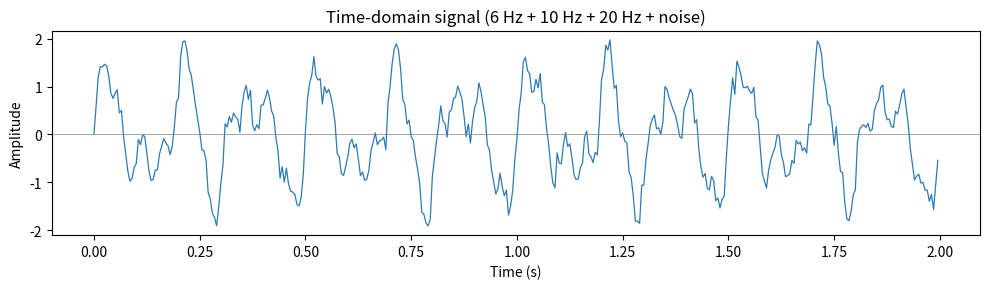
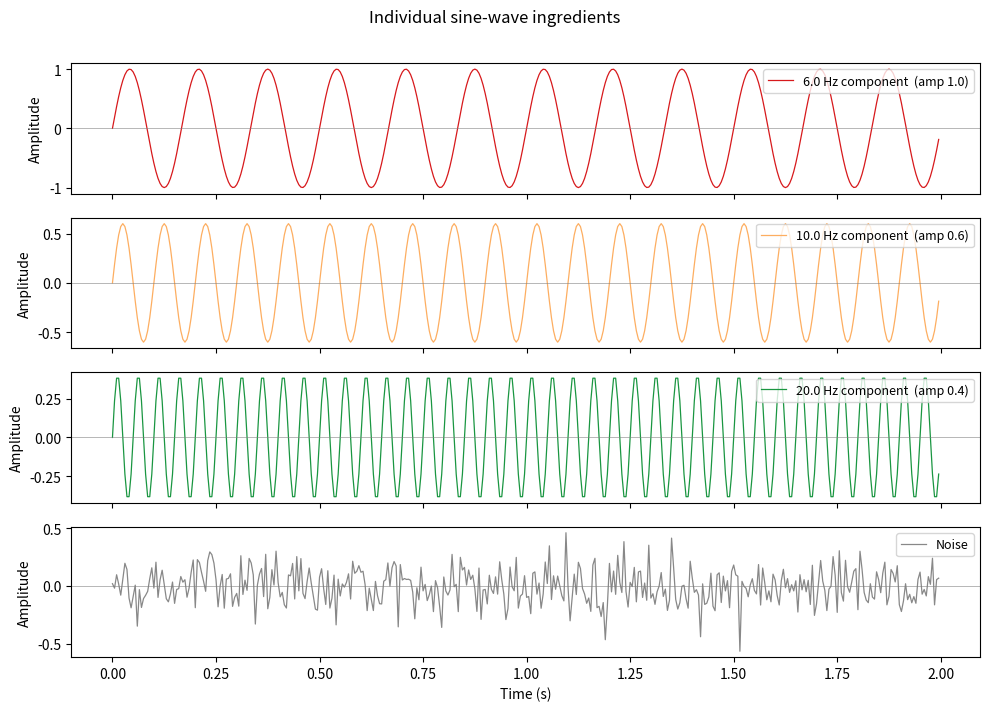
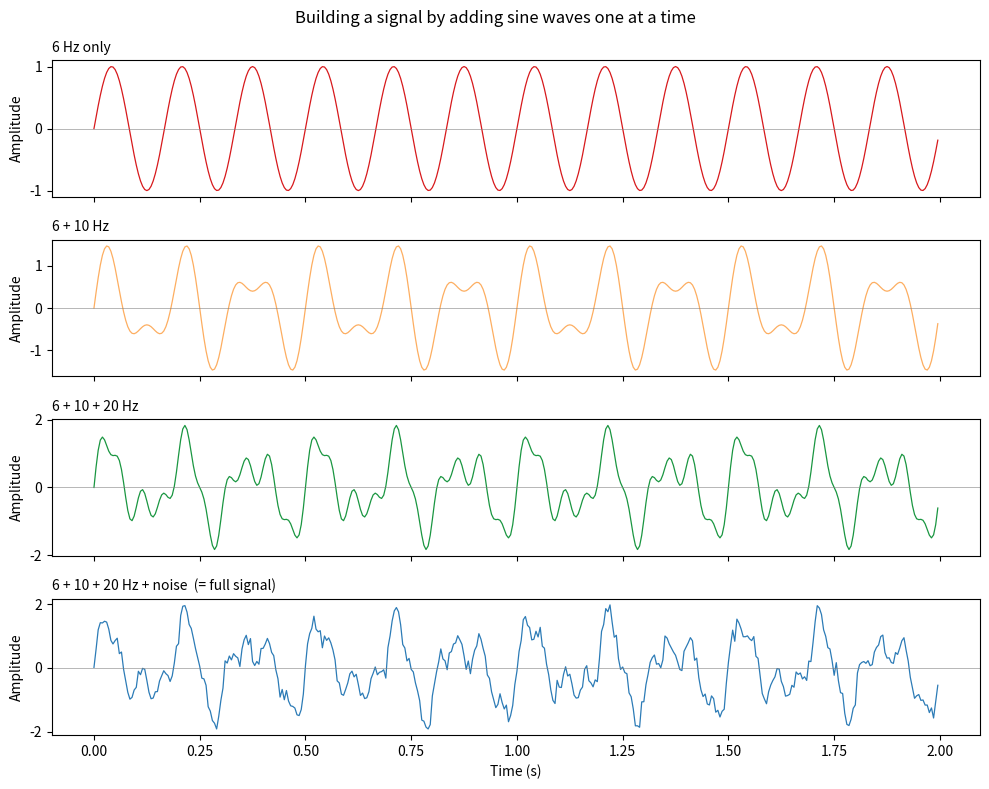
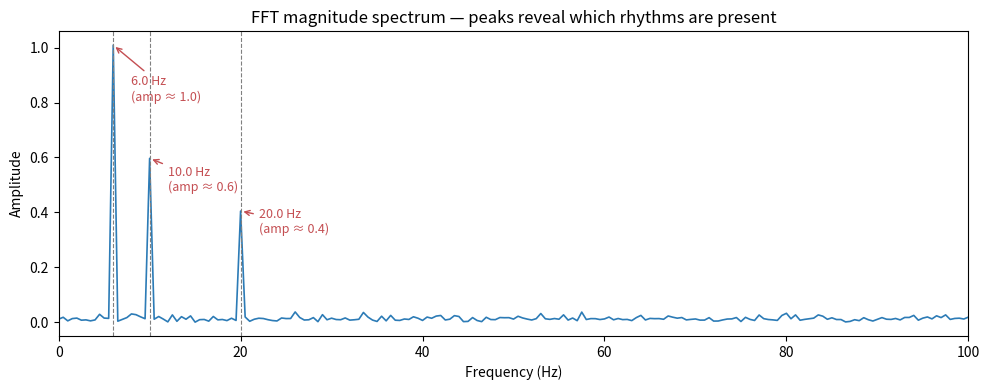
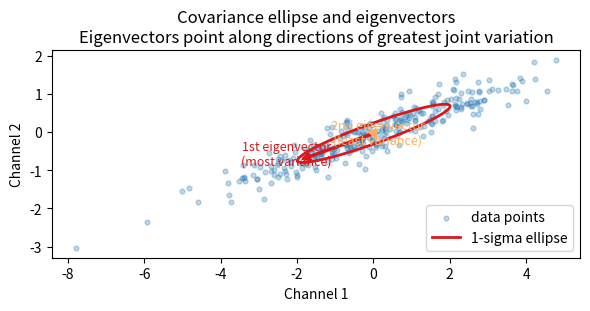
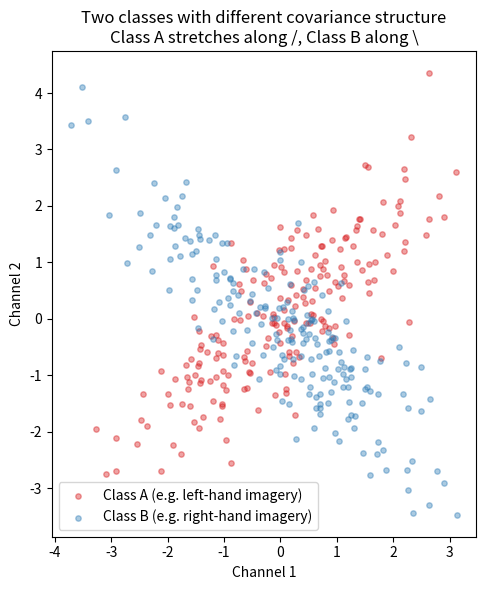
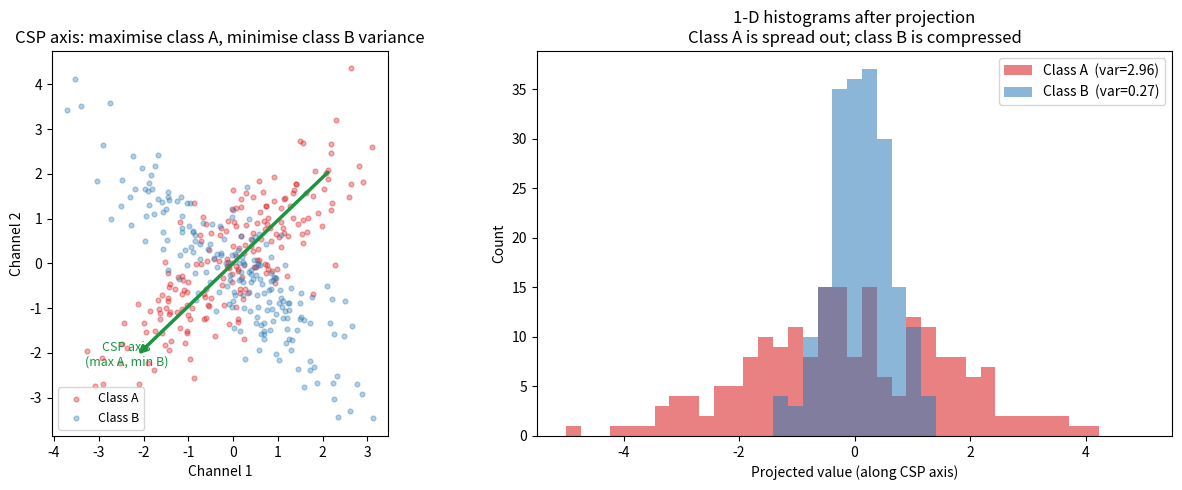

The matplotlib source for these figures, in order:
# --- Colab bootstrap: installs deps + the neuro101 package ONLY on Colab ---
import sys, os
if "google.colab" in sys.modules:
    !pip install -q "mne==1.8.0" "moabb==1.2.0" "braindecode==0.8.1" "pyriemann==0.7" "scikit-learn==1.5.2"
    if not os.path.exists("neural-signals-101"):
        !git clone -q https://github.com/ChiShengChen/neural-signals-101
    sys.path.insert(0, os.path.abspath("neural-signals-101/src"))
    print("Colab setup complete — continue to the chapter below.")

import numpy as np
import matplotlib.pyplot as plt
rng = np.random.default_rng(0)

# --- Build the signal ---
sfreq = 200          # sampling rate: 200 samples per second
duration = 2.0       # seconds
t = np.arange(0, duration, 1.0 / sfreq)   # time axis

f1, f2, f3 = 6.0, 10.0, 20.0             # Hz — three rhythms

amp1, amp2, amp3 = 1.0, 0.6, 0.4          # how loud each rhythm is

sine1 = amp1 * np.sin(2 * np.pi * f1 * t)
sine2 = amp2 * np.sin(2 * np.pi * f2 * t)
sine3 = amp3 * np.sin(2 * np.pi * f3 * t)

noise = 0.15 * rng.standard_normal(t.size)  # small amount of random noise

signal = sine1 + sine2 + sine3 + noise

print(f"Signal: {len(t)} samples, {sfreq} Hz, {duration} s")
print(f"Components: {f1} Hz (amp {amp1}), {f2} Hz (amp {amp2}), {f3} Hz (amp {amp3})")

fig, ax = plt.subplots(figsize=(10, 3))
ax.plot(t, signal, color="#2c7bb6", lw=0.9)
ax.set(xlabel="Time (s)", ylabel="Amplitude",
       title="Time-domain signal (6 Hz + 10 Hz + 20 Hz + noise)")
ax.axhline(0, color="gray", lw=0.5)
plt.tight_layout()
plt.show()

fig, axes = plt.subplots(4, 1, figsize=(10, 7), sharex=True)

components = [
    (sine1, f"{f1} Hz component  (amp {amp1})", "#d7191c"),
    (sine2, f"{f2} Hz component  (amp {amp2})", "#fdae61"),
    (sine3, f"{f3} Hz component  (amp {amp3})", "#1a9641"),
    (noise, "Noise", "#888888"),
]
for ax, (comp, label, color) in zip(axes, components):
    ax.plot(t, comp, color=color, lw=0.9, label=label)
    ax.legend(loc="upper right", fontsize=9)
    ax.axhline(0, color="gray", lw=0.4)
    ax.set_ylabel("Amplitude")

axes[-1].set_xlabel("Time (s)")
fig.suptitle("Individual sine-wave ingredients", y=1.01)
plt.tight_layout()
plt.show()

partial_sums = [
    (sine1,                        f"6 Hz only"),
    (sine1 + sine2,                f"6 + 10 Hz"),
    (sine1 + sine2 + sine3,        f"6 + 10 + 20 Hz"),
    (sine1 + sine2 + sine3 + noise, "6 + 10 + 20 Hz + noise  (= full signal)"),
]

fig, axes = plt.subplots(4, 1, figsize=(10, 8), sharex=True)
colors = ["#d7191c", "#fdae61", "#1a9641", "#2c7bb6"]

for ax, (ps, label), color in zip(axes, partial_sums, colors):
    ax.plot(t, ps, color=color, lw=0.9)
    ax.set_ylabel("Amplitude")
    ax.set_title(label, fontsize=10, loc="left")
    ax.axhline(0, color="gray", lw=0.4)

axes[-1].set_xlabel("Time (s)")
fig.suptitle("Building a signal by adding sine waves one at a time", fontsize=12)
plt.tight_layout()
plt.show()

# --- Compute the FFT magnitude spectrum ---
N = len(signal)
fft_vals = np.fft.rfft(signal)                   # real FFT (positive freqs only)
fft_mag  = np.abs(fft_vals) / N * 2              # normalise: divide by N, ×2 for one-sided
freqs    = np.fft.rfftfreq(N, d=1.0 / sfreq)    # frequency axis in Hz

fig, ax = plt.subplots(figsize=(10, 4))
ax.plot(freqs, fft_mag, color="#2c7bb6", lw=1.2)
ax.set(xlabel="Frequency (Hz)", ylabel="Amplitude",
       title="FFT magnitude spectrum — peaks reveal which rhythms are present",
       xlim=(0, sfreq / 2))

# Annotate the three known peaks
for f0, amp in [(f1, amp1), (f2, amp2), (f3, amp3)]:
    idx = np.argmin(np.abs(freqs - f0))
    ax.axvline(f0, ls="--", color="gray", lw=0.8)
    ax.annotate(f"{f0} Hz\n(amp ≈ {amp})",
                xy=(f0, fft_mag[idx]),
                xytext=(f0 + 2, fft_mag[idx] * 0.8),
                fontsize=9, color="#c44e52",
                arrowprops=dict(arrowstyle="->", color="#c44e52"))

plt.tight_layout()
plt.show()

print("Peak frequencies found at approximately:")
peak_mask = fft_mag > 0.1
for f, m in zip(freqs[peak_mask], fft_mag[peak_mask]):
    print(f"  {f:.1f} Hz  →  amplitude {m:.3f}")

# --- Generate two correlated channels ---
n_samples = 300

# Channel 1: pure random
ch1_raw = rng.standard_normal(n_samples)

# Channel 2: 70% the same signal + 30% independent noise  → strong positive correlation
ch2_raw = 0.7 * ch1_raw + 0.3 * rng.standard_normal(n_samples)

# Scale them to different variances to make the covariance matrix more interesting
ch1 = 2.0 * ch1_raw          # channel 1 has larger variance
ch2 = 1.0 * ch2_raw          # channel 2 has smaller variance

data2d = np.stack([ch1, ch2], axis=0)   # shape (2, n_samples)

# Covariance matrix
C = np.cov(data2d)   # numpy computes pairwise covariance

print("Covariance matrix C:")
print(C.round(3))
print()
print(f"  C[0,0] = Var(ch1) = {C[0,0]:.3f}   — ch1's own variance")
print(f"  C[1,1] = Var(ch2) = {C[1,1]:.3f}   — ch2's own variance")
print(f"  C[0,1] = Cov(ch1, ch2) = {C[0,1]:.3f}  — how they co-vary (positive = same direction)")

# Eigen-decomposition of the covariance matrix
eigenvalues, eigenvectors = np.linalg.eigh(C)   # eigh: symmetric matrix, sorted ascending
# Sort descending so eigenvector[:,0] is the "most variance" direction
idx = np.argsort(eigenvalues)[::-1]
eigenvalues  = eigenvalues[idx]
eigenvectors = eigenvectors[:, idx]

# Draw the ellipse by rotating a unit circle
theta = np.linspace(0, 2 * np.pi, 300)
circle = np.stack([np.cos(theta), np.sin(theta)], axis=0)
# Scale each axis by sqrt(eigenvalue), then rotate by eigenvectors
ellipse = eigenvectors @ np.diag(np.sqrt(eigenvalues)) @ circle

# Centre of the data (mean)
mu = data2d.mean(axis=1, keepdims=True)

fig, ax = plt.subplots(figsize=(6, 6))
ax.scatter(ch1, ch2, alpha=0.3, s=12, color="#2c7bb6", label="data points")
ax.plot((mu[0] + ellipse[0]), (mu[1] + ellipse[1]),
        color="#d7191c", lw=2, label="1-sigma ellipse")

# Draw eigenvectors as arrows
arrow_colors = ["#d7191c", "#fdae61"]
arrow_labels = ["1st eigenvector\n(most variance)", "2nd eigenvector\n(least variance)"]
for i in range(2):
    scale = np.sqrt(eigenvalues[i])
    dx = eigenvectors[0, i] * scale
    dy = eigenvectors[1, i] * scale
    ax.annotate("", xy=(mu[0, 0] + dx, mu[1, 0] + dy),
                xytext=(mu[0, 0], mu[1, 0]),
                arrowprops=dict(arrowstyle="-|>", color=arrow_colors[i], lw=2.5))
    ax.text(mu[0, 0] + dx * 1.15, mu[1, 0] + dy * 1.15,
            arrow_labels[i], fontsize=9, color=arrow_colors[i], ha="center")

ax.set(xlabel="Channel 1", ylabel="Channel 2",
       title="Covariance ellipse and eigenvectors\n"
             "Eigenvectors point along directions of greatest joint variation")
ax.set_aspect("equal")
ax.legend(loc="lower right")
plt.tight_layout()
plt.show()

# --- Create two classes with different covariance structure ---
n_per_class = 200

# Class A: varies mostly along the 45-degree diagonal (/ direction)
angle_A = np.pi / 4         # 45 degrees
cov_A_axes = np.array([[3.0, 0], [0, 0.3]])   # long axis in first principal direction

def make_class(n, angle, cov_axes, rng):
    """Sample from a 2D Gaussian, rotate it by `angle`."""
    R = np.array([[np.cos(angle), -np.sin(angle)],
                  [np.sin(angle),  np.cos(angle)]])
    raw = rng.standard_normal((n, 2)) @ np.diag(np.sqrt(np.diag(cov_axes)))
    return (R @ raw.T).T

classA = make_class(n_per_class, angle_A,  cov_A_axes, rng)
# Class B: varies mostly along the other diagonal (\ direction)
angle_B = -np.pi / 4        # -45 degrees (perpendicular to A)
classB = make_class(n_per_class, angle_B, cov_A_axes, rng)

fig, ax = plt.subplots(figsize=(6, 6))
ax.scatter(classA[:, 0], classA[:, 1], alpha=0.4, s=15,
           color="#d7191c", label="Class A (e.g. left-hand imagery)")
ax.scatter(classB[:, 0], classB[:, 1], alpha=0.4, s=15,
           color="#2c7bb6", label="Class B (e.g. right-hand imagery)")
ax.set(xlabel="Channel 1", ylabel="Channel 2",
       title="Two classes with different covariance structure\n"
             "Class A stretches along /, Class B along \\")
ax.set_aspect("equal")
ax.legend()
plt.tight_layout()
plt.show()

# Compute the first eigenvector of class A's covariance
cov_A = np.cov(classA.T)
eigvals_A, eigvecs_A = np.linalg.eigh(cov_A)
# eigh returns ascending order; take the last (largest)
w_csp = eigvecs_A[:, -1]    # the direction that maximises Var_A

print(f"Chosen direction (eigenvector of class A): [{w_csp[0]:.3f}, {w_csp[1]:.3f}]")

# Project both classes onto w_csp
proj_A = classA @ w_csp
proj_B = classB @ w_csp

var_A_proj = np.var(proj_A)
var_B_proj = np.var(proj_B)
print(f"\nVariance of class A projected onto w_csp: {var_A_proj:.3f}")
print(f"Variance of class B projected onto w_csp: {var_B_proj:.3f}")
print(f"Variance ratio (A/B): {var_A_proj / var_B_proj:.2f}x")

fig, axes = plt.subplots(1, 2, figsize=(13, 5))

# Left panel: scatter with the chosen direction
ax = axes[0]
ax.scatter(classA[:, 0], classA[:, 1], alpha=0.35, s=12,
           color="#d7191c", label="Class A")
ax.scatter(classB[:, 0], classB[:, 1], alpha=0.35, s=12,
           color="#2c7bb6", label="Class B")

# Draw w_csp as a line through the origin
scale = 3.0
ax.annotate("", xy=(w_csp[0] * scale, w_csp[1] * scale),
            xytext=(-w_csp[0] * scale, -w_csp[1] * scale),
            arrowprops=dict(arrowstyle="-|>", color="#1a9641", lw=2.5))
ax.text(w_csp[0] * scale * 1.1, w_csp[1] * scale * 1.1,
        "CSP axis\n(max A, min B)", color="#1a9641", fontsize=9, ha="center")

ax.set(xlabel="Channel 1", ylabel="Channel 2",
       title="CSP axis: maximise class A, minimise class B variance")
ax.set_aspect("equal")
ax.legend(fontsize=9)

# Right panel: 1-D histograms after projection
ax2 = axes[1]
bins = np.linspace(-5, 5, 40)
ax2.hist(proj_A, bins=bins, alpha=0.55, color="#d7191c", label=f"Class A  (var={var_A_proj:.2f})")
ax2.hist(proj_B, bins=bins, alpha=0.55, color="#2c7bb6", label=f"Class B  (var={var_B_proj:.2f})")
ax2.set(xlabel="Projected value (along CSP axis)",
        ylabel="Count",
        title="1-D histograms after projection\n"
              "Class A is spread out; class B is compressed")
ax2.legend()

plt.tight_layout()
plt.show()
